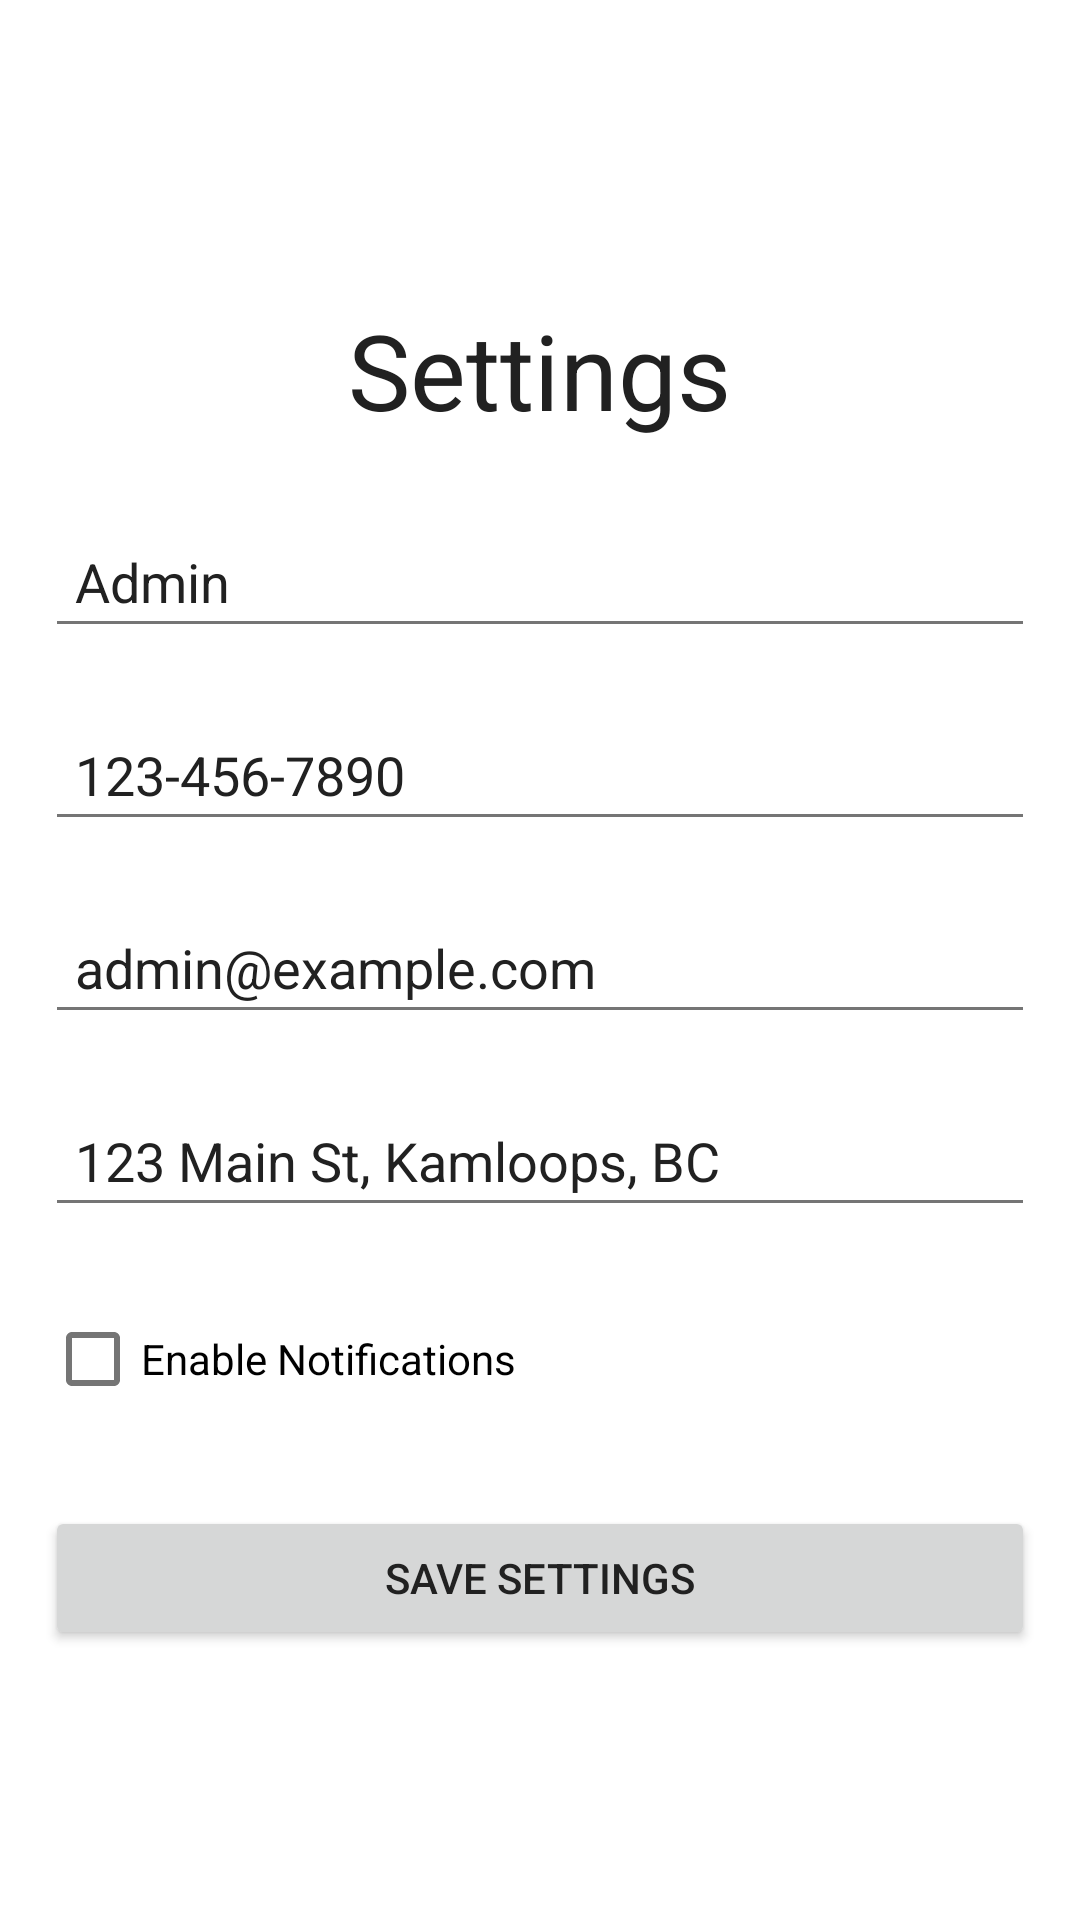

This screen was rendered from an Android layout file. Write that file and the resources it references.
<!-- AndroidManifest.xml: application theme Theme.Carveal -->
<!-- res/layout/fragment_set.xml -->
<?xml version="1.0" encoding="utf-8"?>
<LinearLayout xmlns:android="http://schemas.android.com/apk/res/android"
    xmlns:tools="http://schemas.android.com/tools"
    android:layout_width="match_parent"
    android:layout_height="match_parent"
    tools:context=".SetFragment"
    android:orientation="vertical"
    android:paddingTop="100dp">

    <TextView
        android:id="@+id/messagesTitleTextView"
        android:layout_width="wrap_content"
        android:layout_height="wrap_content"
        android:text="@string/set"
        android:textAppearance="?android:attr/textAppearanceLarge"
        android:textSize="35dp"
        android:layout_gravity="center"/>

    <LinearLayout
        android:layout_width="match_parent"
        android:layout_height="match_parent"
        android:orientation="vertical"
        android:padding="15dp"
        android:layout_marginBottom="50dp">

        <EditText
            android:id="@+id/usernameInput"
            android:layout_width="match_parent"
            android:layout_height="wrap_content"
            android:text="@string/current_name"
            android:padding="10dp"
            android:layout_marginVertical="10dp"/>

        <EditText
            android:id="@+id/phoneInput"
            android:layout_width="match_parent"
            android:layout_height="wrap_content"
            android:inputType="phone"
            android:text="@string/current_phone"
            android:padding="10dp"
            android:layout_marginVertical="10dp"/>

        <EditText
            android:id="@+id/emailInput"
            android:layout_width="match_parent"
            android:layout_height="wrap_content"
            android:inputType="textEmailAddress"
            android:text="@string/current_email"
            android:padding="10dp"
            android:layout_marginVertical="10dp"/>

        <EditText
            android:id="@+id/addressInput"
            android:layout_width="match_parent"
            android:layout_height="wrap_content"
            android:text="@string/current_address"
            android:padding="10dp"
            android:layout_marginVertical="10dp"/>

        <CheckBox
            android:id="@+id/notificationsCheckbox"
            android:layout_width="wrap_content"
            android:layout_height="wrap_content"
            android:text="Enable Notifications"
            android:layout_marginVertical="10dp"/>

        <Button
            android:id="@+id/saveButton"
            android:layout_width="match_parent"
            android:layout_height="wrap_content"
            android:text="Save Settings"
            android:layout_marginTop="20dp"
            android:layout_marginVertical="15dp"/>

    </LinearLayout>

    


</LinearLayout>
<!-- resources referenced by this layout -->
<resources>
  <string name="current_address">123 Main St, Kamloops, BC</string>
  <string name="current_email">admin@example.com</string>
  <string name="current_name">Admin</string>
  <string name="current_phone">123-456-7890</string>
  <string name="set">Settings</string>
  <style name="Theme.Carveal" parent="Theme.MaterialComponents.DayNight.NoActionBar">
          <item name="colorPrimary">@color/primary</item>
          <item name="colorOnPrimary">@color/white</item>
  
          <item name="colorSecondary">@color/secondary</item>
          <item name="colorOnSecondary">@color/black</item>
  
          <item name="android:windowBackground">@color/background</item>
          <item name="colorSurface">@color/surface</item>
  
          <item name="android:textColorPrimary">@color/text_primary</item>
          <item name="android:textColorSecondary">@color/text_secondary</item>
  
          <item name="materialButtonStyle">@style/Widget.Carveal.Button</item>
          <item name="android:statusBarColor">@color/primary</item>
      </style>
  <color name="primary">#2196F3</color>
  <color name="white">#FFFFFFFF</color>
  <color name="secondary">#FF9800</color>
  <color name="black">#FF000000</color>
  <color name="background">#FFFFFF</color>
  <color name="surface">#F5F5F5</color>
  <color name="text_primary">#212121</color>
  <color name="text_secondary">#757575</color>
  <style name="Widget.Carveal.Button" parent="Widget.MaterialComponents.Button.OutlinedButton">
          <item name="strokeColor">@color/border</item>
          <item name="cornerRadius">4dp</item>
          <item name="android:textColor">@color/text_primary</item>
      </style>
  <color name="border">#BDBDBD</color>
</resources>
